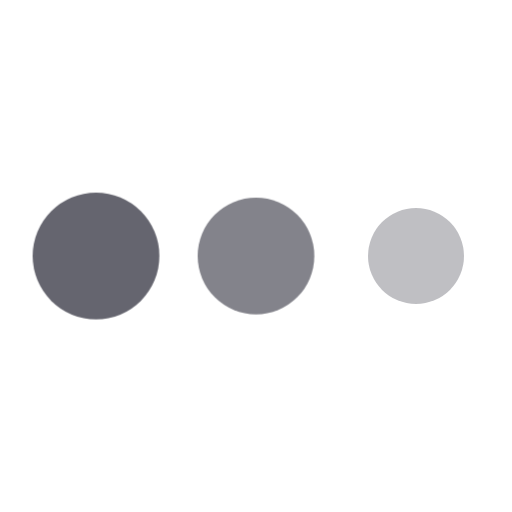
t = 0.00 s
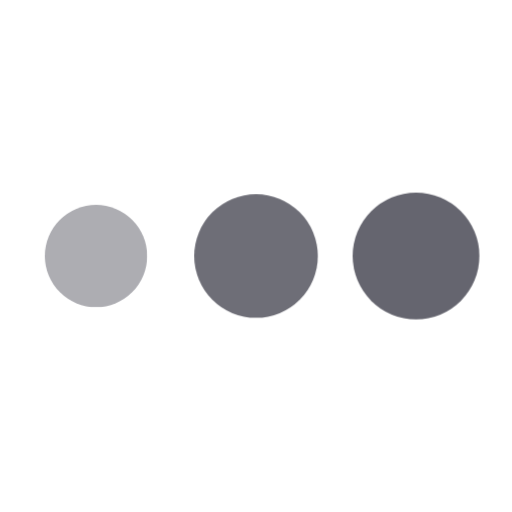
t = 0.30 s
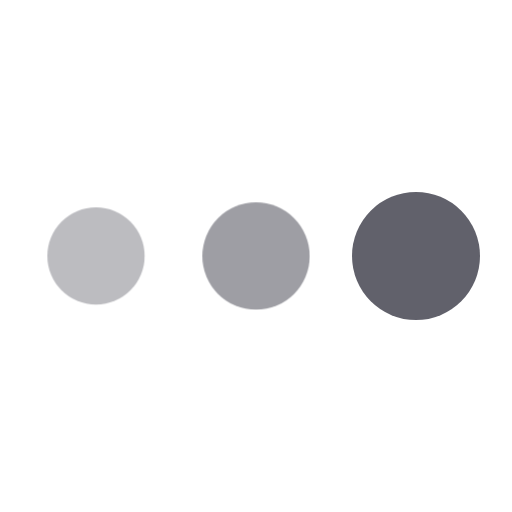
t = 0.40 s
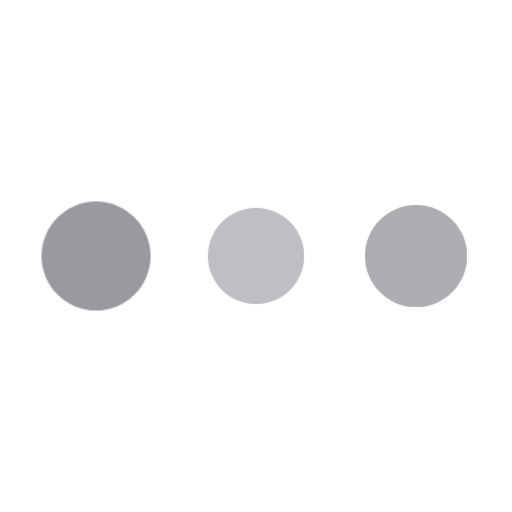
t = 0.60 s
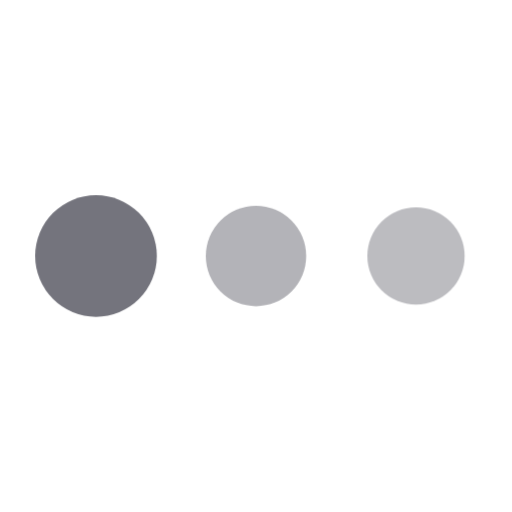
t = 0.70 s
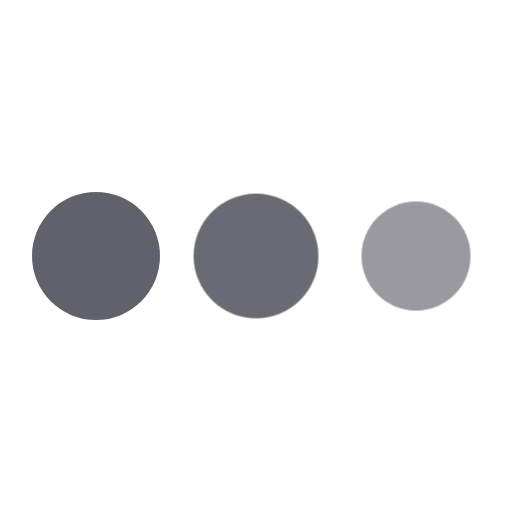
t = 0.90 s

The animated SVG that drew these frames (rendered in a browser with its animation timeline set to each time). Animation: 1 CSS @keyframes rule; one cycle of 1.10 s, repeats indefinitely.

<svg xmlns="http://www.w3.org/2000/svg" height="48" width="48" viewBox="0 0 48 48"><title>dots anim 4 4</title><g fill="#61616b" class="nc-icon-wrapper"><g class="nc-loop-dots-4-48-icon-f"><circle cx="9" cy="24" fill="#61616b" r="6"></circle><circle cx="24" cy="24" fill="#61616b" r="6" data-color="color-2"></circle><circle cx="39" cy="24" fill="#61616b" r="6"></circle></g><style>.nc-loop-dots-4-48-icon-f{--animation-duration:0.8s}.nc-loop-dots-4-48-icon-f *{opacity:.4;transform:scale(.75);animation:nc-loop-dots-4-anim var(--animation-duration) infinite}.nc-loop-dots-4-48-icon-f :nth-child(1){transform-origin:9px 24px;animation-delay:-.3s;animation-delay:calc(var(--animation-duration)/-2.666)}.nc-loop-dots-4-48-icon-f :nth-child(2){transform-origin:24px 24px;animation-delay:-.15s;animation-delay:calc(var(--animation-duration)/-5.333)}.nc-loop-dots-4-48-icon-f :nth-child(3){transform-origin:39px 24px}@keyframes nc-loop-dots-4-anim{0%,100%{opacity:.4;transform:scale(.75)}50%{opacity:1;transform:scale(1)}}</style></g></svg>
